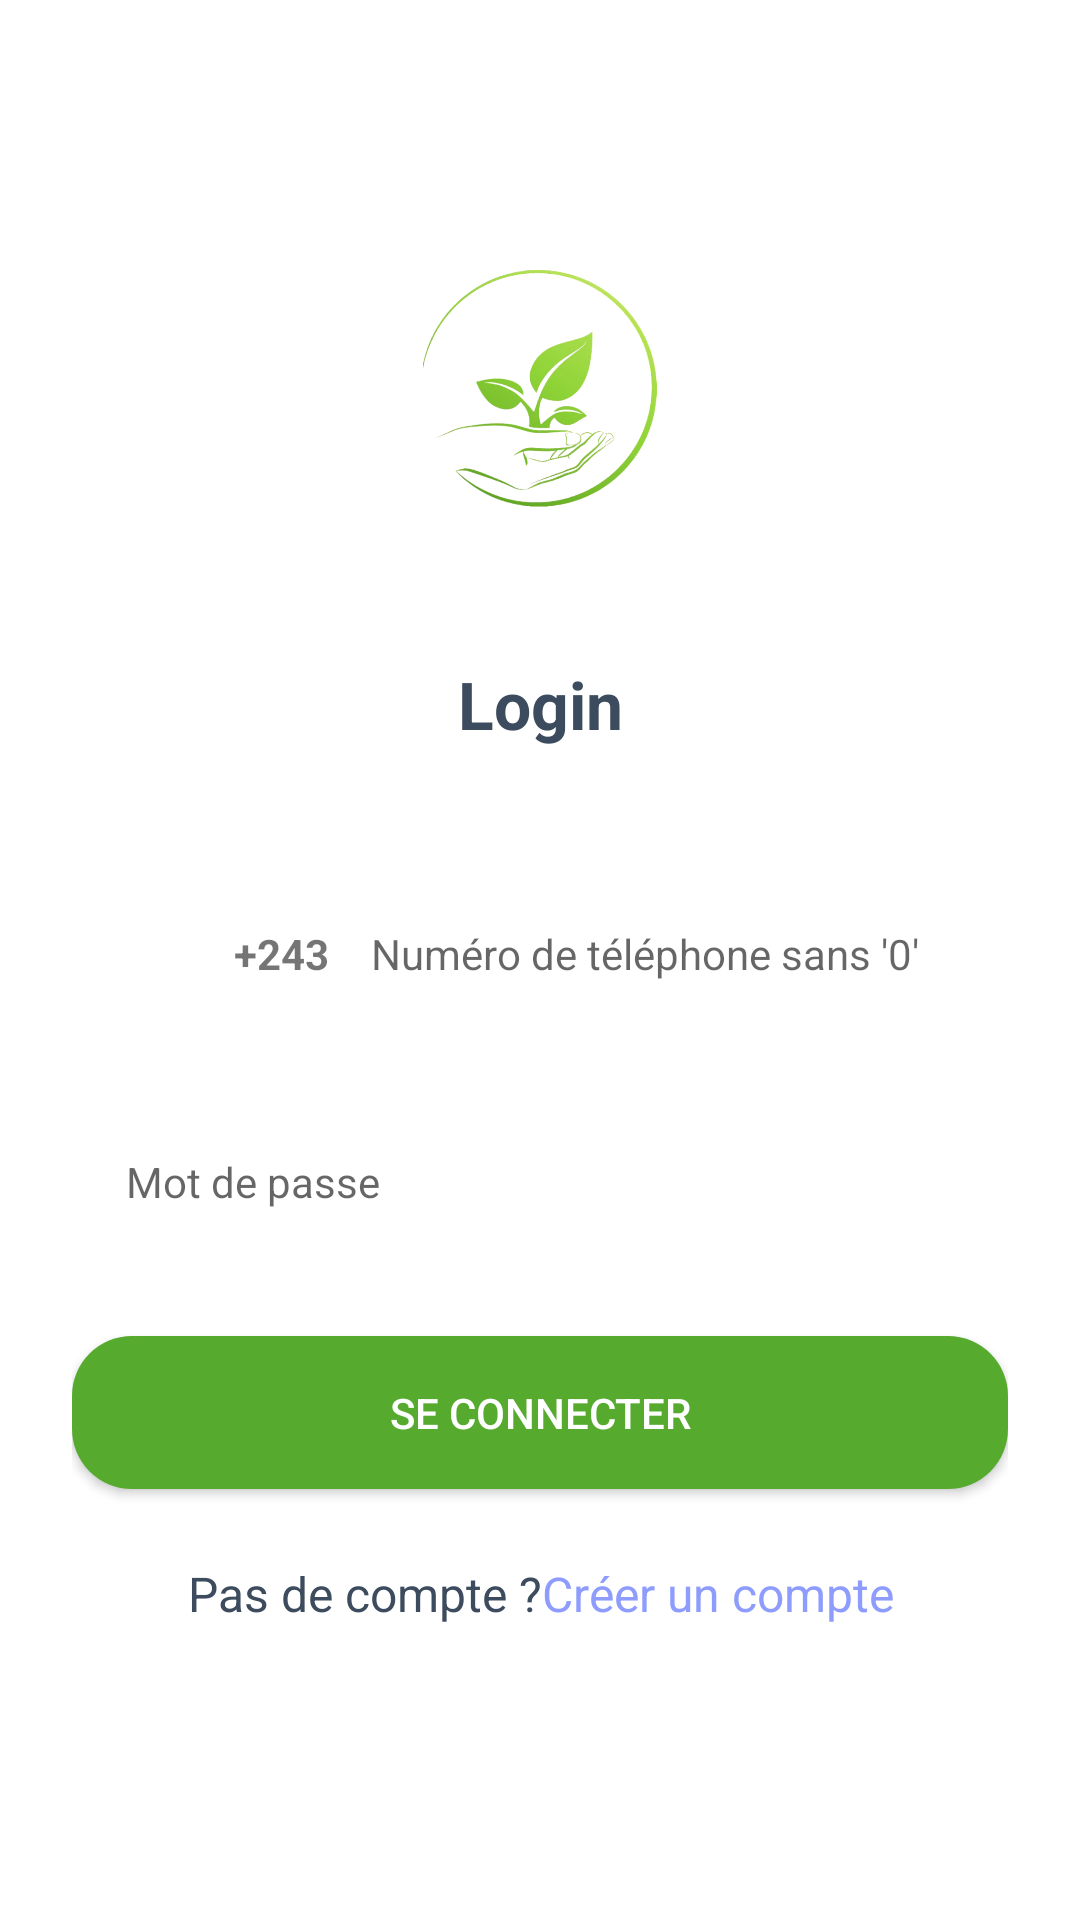

Here is an Android app screen rendered from its layout file. Give the layout XML and the strings, colors and styles it references.
<!-- AndroidManifest.xml: application theme AppTheme -->
<!-- res/layout/activity_login_screen.xml -->
<?xml version="1.0" encoding="utf-8"?>
<ScrollView xmlns:android="http://schemas.android.com/apk/res/android"
    android:layout_width="fill_parent"
    android:layout_height="fill_parent"
    xmlns:tools="http://schemas.android.com/tools"
    android:fitsSystemWindows="true"
    android:scrollbars="none"
    android:background="@android:color/white"
    tools:context=".ui.first.LoginScreen">



        <LinearLayout
            android:layout_width="match_parent"
            android:layout_height="wrap_content"
            android:orientation="vertical"
            android:paddingLeft="24dp"
            android:paddingTop="26dp"
            android:layout_gravity="center"
            android:gravity="center_horizontal"
            android:paddingRight="24dp">

            <ImageView
                android:id="@+id/imageView"
                android:layout_width="80dp"
                android:layout_height="80dp"
                android:layout_marginBottom="50dp"
                android:src="@drawable/logo" />


            <LinearLayout
                android:layout_width="match_parent"
                android:layout_height="wrap_content"
                android:layout_marginBottom="20dp"

                android:orientation="vertical">

                <TextView
                    android:id="@+id/titletxt"
                    android:layout_width="match_parent"
                    android:layout_height="wrap_content"
                    android:gravity="center"
                    android:textStyle="bold"
                    android:text="Login"
                    android:textColor="#3c4b5d"
                    android:textSize="22sp" />

            </LinearLayout>


            <LinearLayout
                android:layout_width="match_parent"
                android:layout_height="wrap_content"
                android:orientation="vertical">



                <LinearLayout
                    android:layout_width="match_parent"
                    android:layout_height="wrap_content"
                    android:padding="15dp"
                    android:layout_marginTop="20dp"
                    android:background="@drawable/circular_border_solid"
                    android:gravity="center_vertical">

                    <ImageView
                        android:layout_width="25dp"
                        android:layout_height="25dp"
                        android:src="@drawable/ic_rdc_flag"/>

                    <TextView
                        android:layout_width="wrap_content"
                        android:layout_height="wrap_content"
                        android:padding="4dp"
                        android:textStyle="bold"
                        android:text="+243"
                        android:layout_marginLeft="10dp"
                        android:background="@drawable/circular_border_solid"
                        android:textSize="14sp" />


                    <EditText
                        android:id="@+id/loginPhone"
                        android:layout_width="match_parent"
                        android:layout_height="wrap_content"
                        android:hint="Numéro de téléphone sans '0' "
                        android:textSize="14sp"
                        android:layout_marginLeft="10dp"
                        android:background="@drawable/circular_border_solid"
                        android:inputType="phone" />
                </LinearLayout>


                <LinearLayout
                    android:layout_width="match_parent"
                    android:layout_height="wrap_content"
                    android:layout_marginTop="20dp"
                    android:background="@drawable/circular_border_solid"
                    android:gravity="center"
                    android:padding="18dp">

                    <EditText
                        android:id="@+id/loginPassword"
                        android:layout_width="match_parent"
                        android:layout_height="wrap_content"
                        android:background="@null"
                        android:hint="Mot de passe"
                        android:inputType="textPassword"
                        android:textSize="14sp" />

                </LinearLayout>

                <Button
                    android:id="@+id/loginBtn"
                    android:layout_width="match_parent"
                    android:layout_height="wrap_content"
                    android:layout_marginTop="24dp"

                    android:layout_marginBottom="14dp"
                    android:background="@drawable/next"
                    android:padding="16dp"
                    android:text="Se connecter"
                    android:textColor="@android:color/white" />

            </LinearLayout>


            <LinearLayout
                android:id="@+id/link_signup"
                android:layout_width="match_parent"
                android:layout_height="wrap_content"
                android:layout_marginBottom="24dp"
                android:onClick="onSignupClick"
                android:gravity="center"
                android:orientation="horizontal"
                android:padding="10dp">

                <TextView
                    android:layout_width="wrap_content"
                    android:layout_height="wrap_content"
                    android:gravity="center"
                    android:text="Pas de compte ?"
                    android:textColor="#3c4b5d"
                    android:textSize="16dip" />

                <TextView
                    android:layout_width="wrap_content"
                    android:layout_height="wrap_content"
                    android:gravity="center"
                    android:text="Créer un compte"
                    android:textColor="#8e9cfe"
                    android:textSize="16dip" />

            </LinearLayout>

        </LinearLayout>

</ScrollView>
<!-- resources referenced by this layout -->
<resources>
  <!-- drawable logo: png bitmap (drawable, 117970 bytes) -->
  <!-- drawable next (drawable) -->
  <?xml version="1.0" encoding="utf-8"?>
  <selector xmlns:android="http://schemas.android.com/apk/res/android">
      <item>
          <shape android:shape="rectangle">
              <solid android:color="#56ab2f" />
              <corners android:radius="20dp" />
          </shape>
      </item>
  </selector>
  <style name="AppTheme" parent="Theme.AppCompat.Light.NoActionBar">
          
          <item name="colorPrimary">@color/colorPrimary</item>
          <item name="colorPrimaryDark">@color/colorPrimaryDark</item>
          <item name="colorAccent">@color/colorAccent</item>
          <item name="otpViewStyle">@style/OtpWidget.OtpView</item>
          <item name="android:windowLightStatusBar">true</item>
  
      </style>
  <color name="colorPrimary">#6200EE</color>
  <color name="colorPrimaryDark">#f0f0f0f0</color>
  <color name="colorAccent">#56ab2f</color>
</resources>
